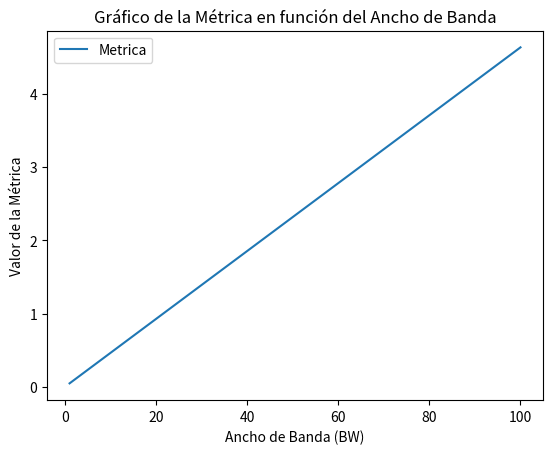

Write the Python code that produced this figure.
import matplotlib.pyplot as plt
import numpy as np

# Define la función de la métrica
def metric_function(BW, Load, Delay, REL, K1, K2, K3, K4, K5):
    return (K1 * BW + K2 * BW) / (256 - Load + K3 * Delay * K5 / (K4 + REL))

# Asigna valores a los parámetros y variables
BW_values = np.linspace(1, 100, 100)  # Ejemplo: valores de ancho de banda de 1 a 100
Load_value = 70 # Ejemplo: valor de carga
Delay_value = 70 # Ejemplo: valor de retardo
REL_value = 60  # Ejemplo: valor de REL
K1_value = 3
K2_value = 6
K3_value = 1.5
K4_value = 2.2
K5_value = 4.8

# Calcula los valores de la métrica para cada valor de BW
metric_values = [metric_function(BW, Load_value, Delay_value, REL_value, K1_value, K2_value, K3_value, K4_value, K5_value) for BW in BW_values]

# Grafica la métrica
plt.plot(BW_values, metric_values, label='Metrica')
plt.xlabel('Ancho de Banda (BW)')
plt.ylabel('Valor de la Métrica')
plt.title('Gráfico de la Métrica en función del Ancho de Banda')
plt.legend()
plt.show()
